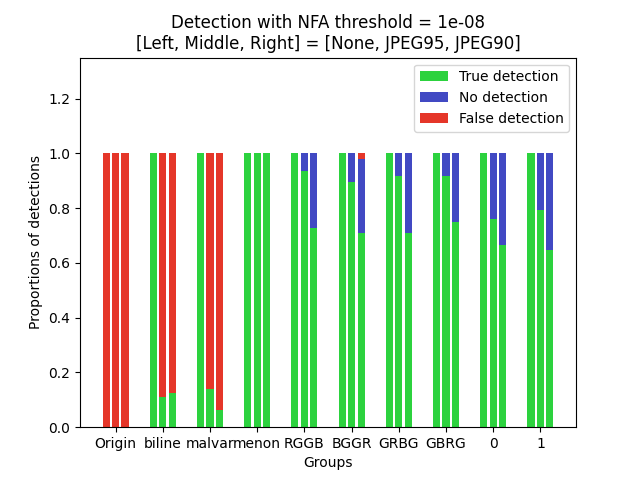

Source data for this figure (header and first rows):
config_jpeg, True detect, No detect, False detect
Original_None, 0.0, 0.0, 16.0
Original_95, 0.0, 0.0, 16.0
Original_90, 0.0, 0.0, 16.0
bilinear_None, 64.0, 0.0, 0.0
bilinear_95, 7.0, 0.0, 57.0
bilinear_90, 8.0, 0.0, 56.0
malvar_None, 64.0, 0.0, 0.0
malvar_95, 9.0, 0.0, 55.0
malvar_90, 4.0, 0.0, 60.0
menon_None, 64.0, 0.0, 0.0
menon_95, 64.0, 0.0, 0.0
menon_90, 64.0, 0.0, 0.0
RGGB_None, 48.0, 0.0, 0.0
RGGB_95, 45.0, 3.0, 0.0
RGGB_90, 35.0, 13.0, 0.0
BGGR_None, 48.0, 0.0, 0.0
BGGR_95, 43.0, 5.0, 0.0
BGGR_90, 34.0, 13.0, 1.0
GRBG_None, 48.0, 0.0, 0.0
GRBG_95, 44.0, 4.0, 0.0
GRBG_90, 34.0, 14.0, 0.0
GBRG_None, 48.0, 0.0, 0.0
GBRG_95, 44.0, 4.0, 0.0
GBRG_90, 36.0, 12.0, 0.0
0_None, 96.0, 0.0, 0.0
0_95, 73.0, 23.0, 0.0
0_90, 64.0, 32.0, 0.0
1_None, 96.0, 0.0, 0.0
1_95, 76.0, 20.0, 0.0
1_90, 62.0, 34.0, 0.0
